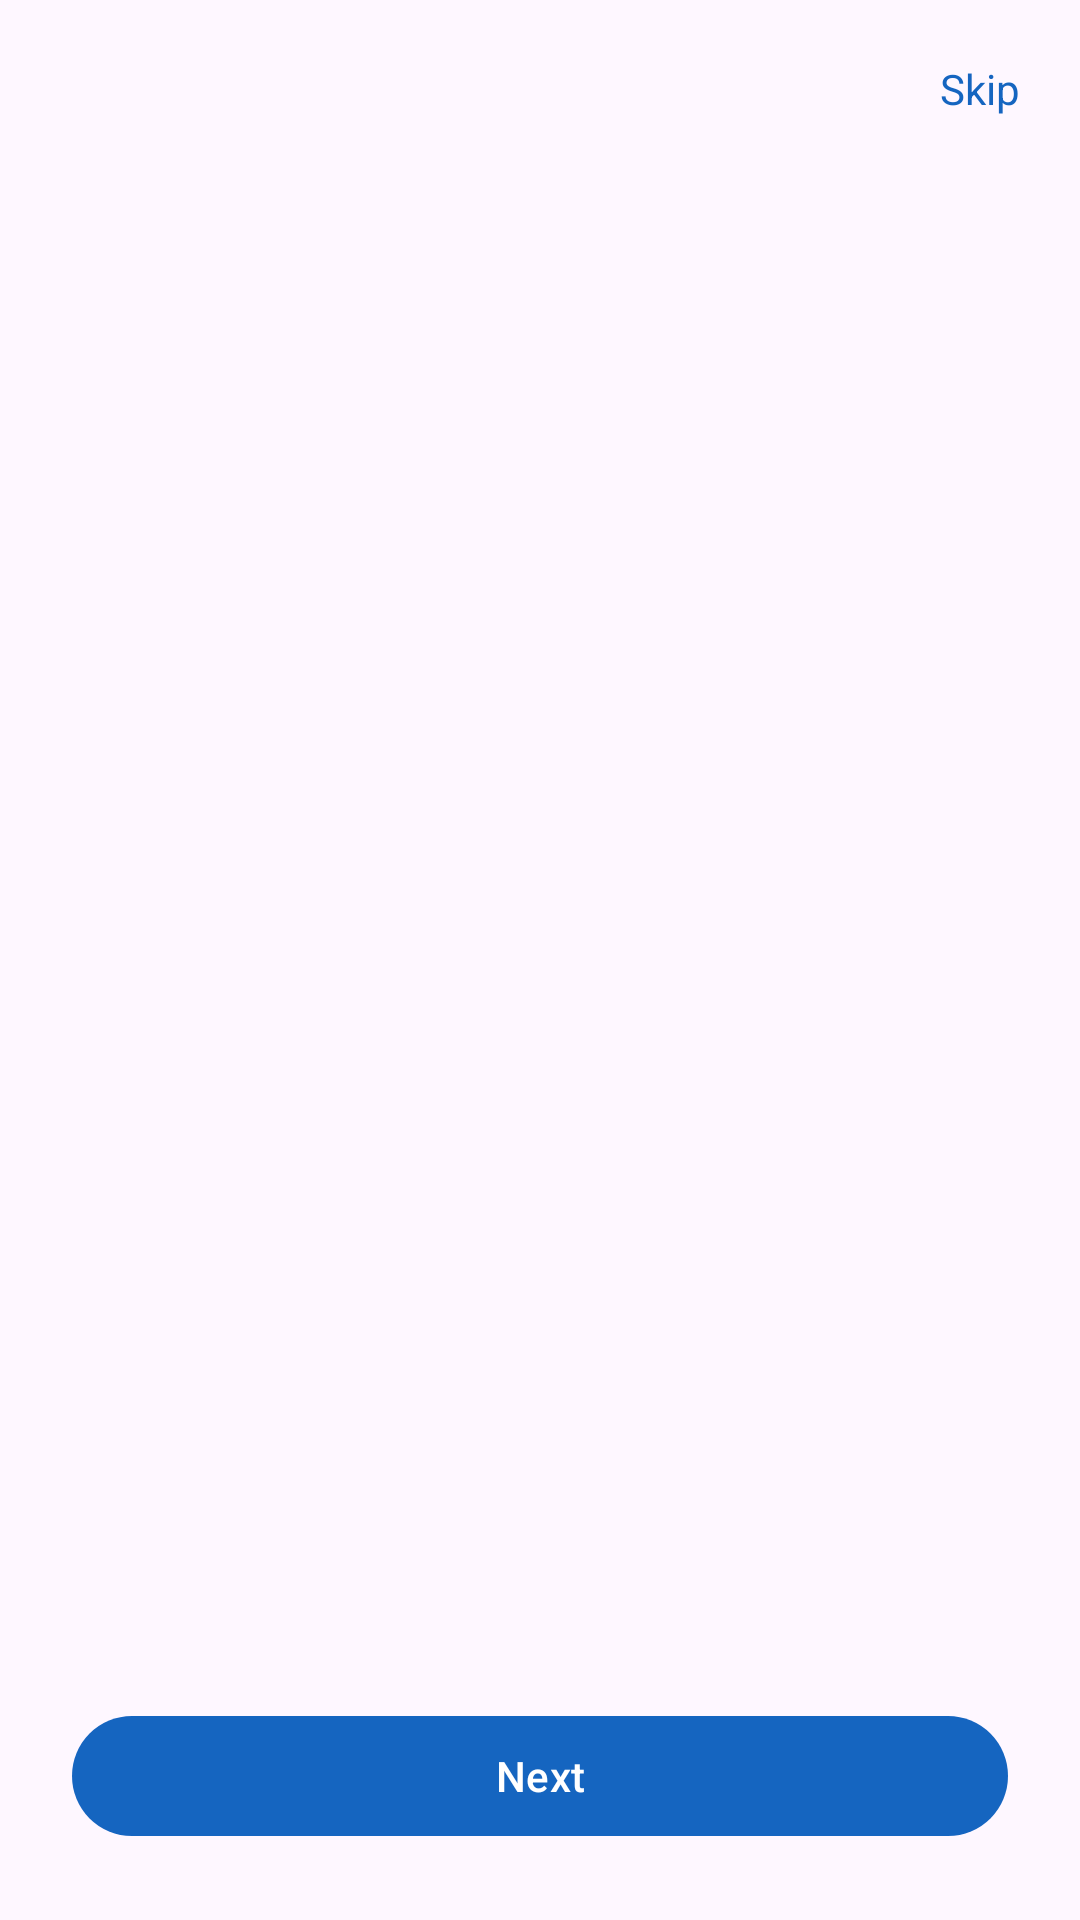

The Android layout XML behind this screen, and the referenced resources:
<!-- AndroidManifest.xml: application theme Theme.LinkGuard -->
<!-- res/layout/activity_onboarding.xml -->
<?xml version="1.0" encoding="utf-8"?>
<LinearLayout
    xmlns:android="http://schemas.android.com/apk/res/android"
    android:layout_width="match_parent"
    android:layout_height="match_parent"
    android:orientation="vertical"
    android:background="?attr/colorSurface"
    android:fitsSystemWindows="true">

    
    <FrameLayout
        android:layout_width="match_parent"
        android:layout_height="wrap_content"
        android:paddingTop="8dp"
        android:paddingEnd="8dp">

        <TextView
            android:id="@+id/tvSkip"
            android:layout_width="wrap_content"
            android:layout_height="wrap_content"
            android:layout_gravity="end"
            android:padding="12dp"
            android:text="@string/onboarding_skip"
            android:textColor="?attr/colorPrimary"
            android:textSize="14sp" />

    </FrameLayout>

    
    <LinearLayout
        android:layout_width="match_parent"
        android:layout_height="0dp"
        android:layout_weight="1"
        android:orientation="vertical"
        android:gravity="center_horizontal"
        android:paddingHorizontal="32dp"
        android:paddingTop="16dp"
        android:paddingBottom="16dp">

        <ImageView
            android:id="@+id/ivPage"
            android:layout_width="112dp"
            android:layout_height="112dp"
            android:layout_marginBottom="32dp"
            android:contentDescription="@null" />

        <TextView
            android:id="@+id/tvTitle"
            android:layout_width="match_parent"
            android:layout_height="wrap_content"
            android:gravity="center"
            android:textSize="24sp"
            android:textStyle="bold"
            android:textColor="?attr/colorOnSurface"
            android:layout_marginBottom="16dp" />

        <TextView
            android:id="@+id/tvDescription"
            android:layout_width="match_parent"
            android:layout_height="wrap_content"
            android:gravity="center"
            android:textSize="15sp"
            android:textColor="?attr/colorOnSurfaceVariant"
            android:lineSpacingMultiplier="1.5"
            android:layout_marginBottom="32dp" />

        <com.google.android.material.button.MaterialButton
            android:id="@+id/btnGrantPermission"
            android:layout_width="match_parent"
            android:layout_height="wrap_content"
            android:visibility="gone" />

        <TextView
            android:id="@+id/tvPermissionGranted"
            android:layout_width="match_parent"
            android:layout_height="wrap_content"
            android:gravity="center"
            android:text="@string/onboarding_permission_granted"
            android:textSize="14sp"
            android:textColor="@color/safe_green"
            android:drawablePadding="6dp"
            android:layout_marginTop="8dp"
            android:visibility="gone" />

    </LinearLayout>

    
    <LinearLayout
        android:layout_width="wrap_content"
        android:layout_height="wrap_content"
        android:layout_gravity="center_horizontal"
        android:orientation="horizontal"
        android:gravity="center"
        android:paddingBottom="16dp">

        <View
            android:id="@+id/dot0"
            android:layout_width="10dp"
            android:layout_height="10dp"
            android:layout_margin="5dp"
            android:background="@drawable/bg_dot_active" />

        <View
            android:id="@+id/dot1"
            android:layout_width="10dp"
            android:layout_height="10dp"
            android:layout_margin="5dp"
            android:background="@drawable/bg_dot_inactive" />

        <View
            android:id="@+id/dot2"
            android:layout_width="10dp"
            android:layout_height="10dp"
            android:layout_margin="5dp"
            android:background="@drawable/bg_dot_inactive" />

        <View
            android:id="@+id/dot3"
            android:layout_width="10dp"
            android:layout_height="10dp"
            android:layout_margin="5dp"
            android:background="@drawable/bg_dot_inactive" />

    </LinearLayout>

    
    <com.google.android.material.button.MaterialButton
        android:id="@+id/btnNext"
        android:layout_width="match_parent"
        android:layout_height="wrap_content"
        android:layout_marginHorizontal="24dp"
        android:layout_marginBottom="24dp"
        android:text="@string/onboarding_next" />

</LinearLayout>
<!-- resources referenced by this layout -->
<resources>
  <color name="safe_green">#2E7D32</color>
  <string name="onboarding_next">Next</string>
  <string name="onboarding_permission_granted">✓ Permission granted</string>
  <string name="onboarding_skip">Skip</string>
  <style name="Theme.LinkGuard" parent="Theme.Material3.DayNight.NoActionBar">
          <item name="colorPrimary">@color/primary</item>
          <item name="colorPrimaryVariant">@color/primary_dark</item>
          <item name="colorOnPrimary">@color/white</item>
          <item name="colorSecondary">@color/secondary</item>
          <item name="android:statusBarColor">@color/primary_dark</item>
      </style>
  <color name="primary">#1565C0</color>
  <color name="primary_dark">#0D47A1</color>
  <color name="white">#FFFFFF</color>
  <color name="secondary">#26A69A</color>
</resources>
